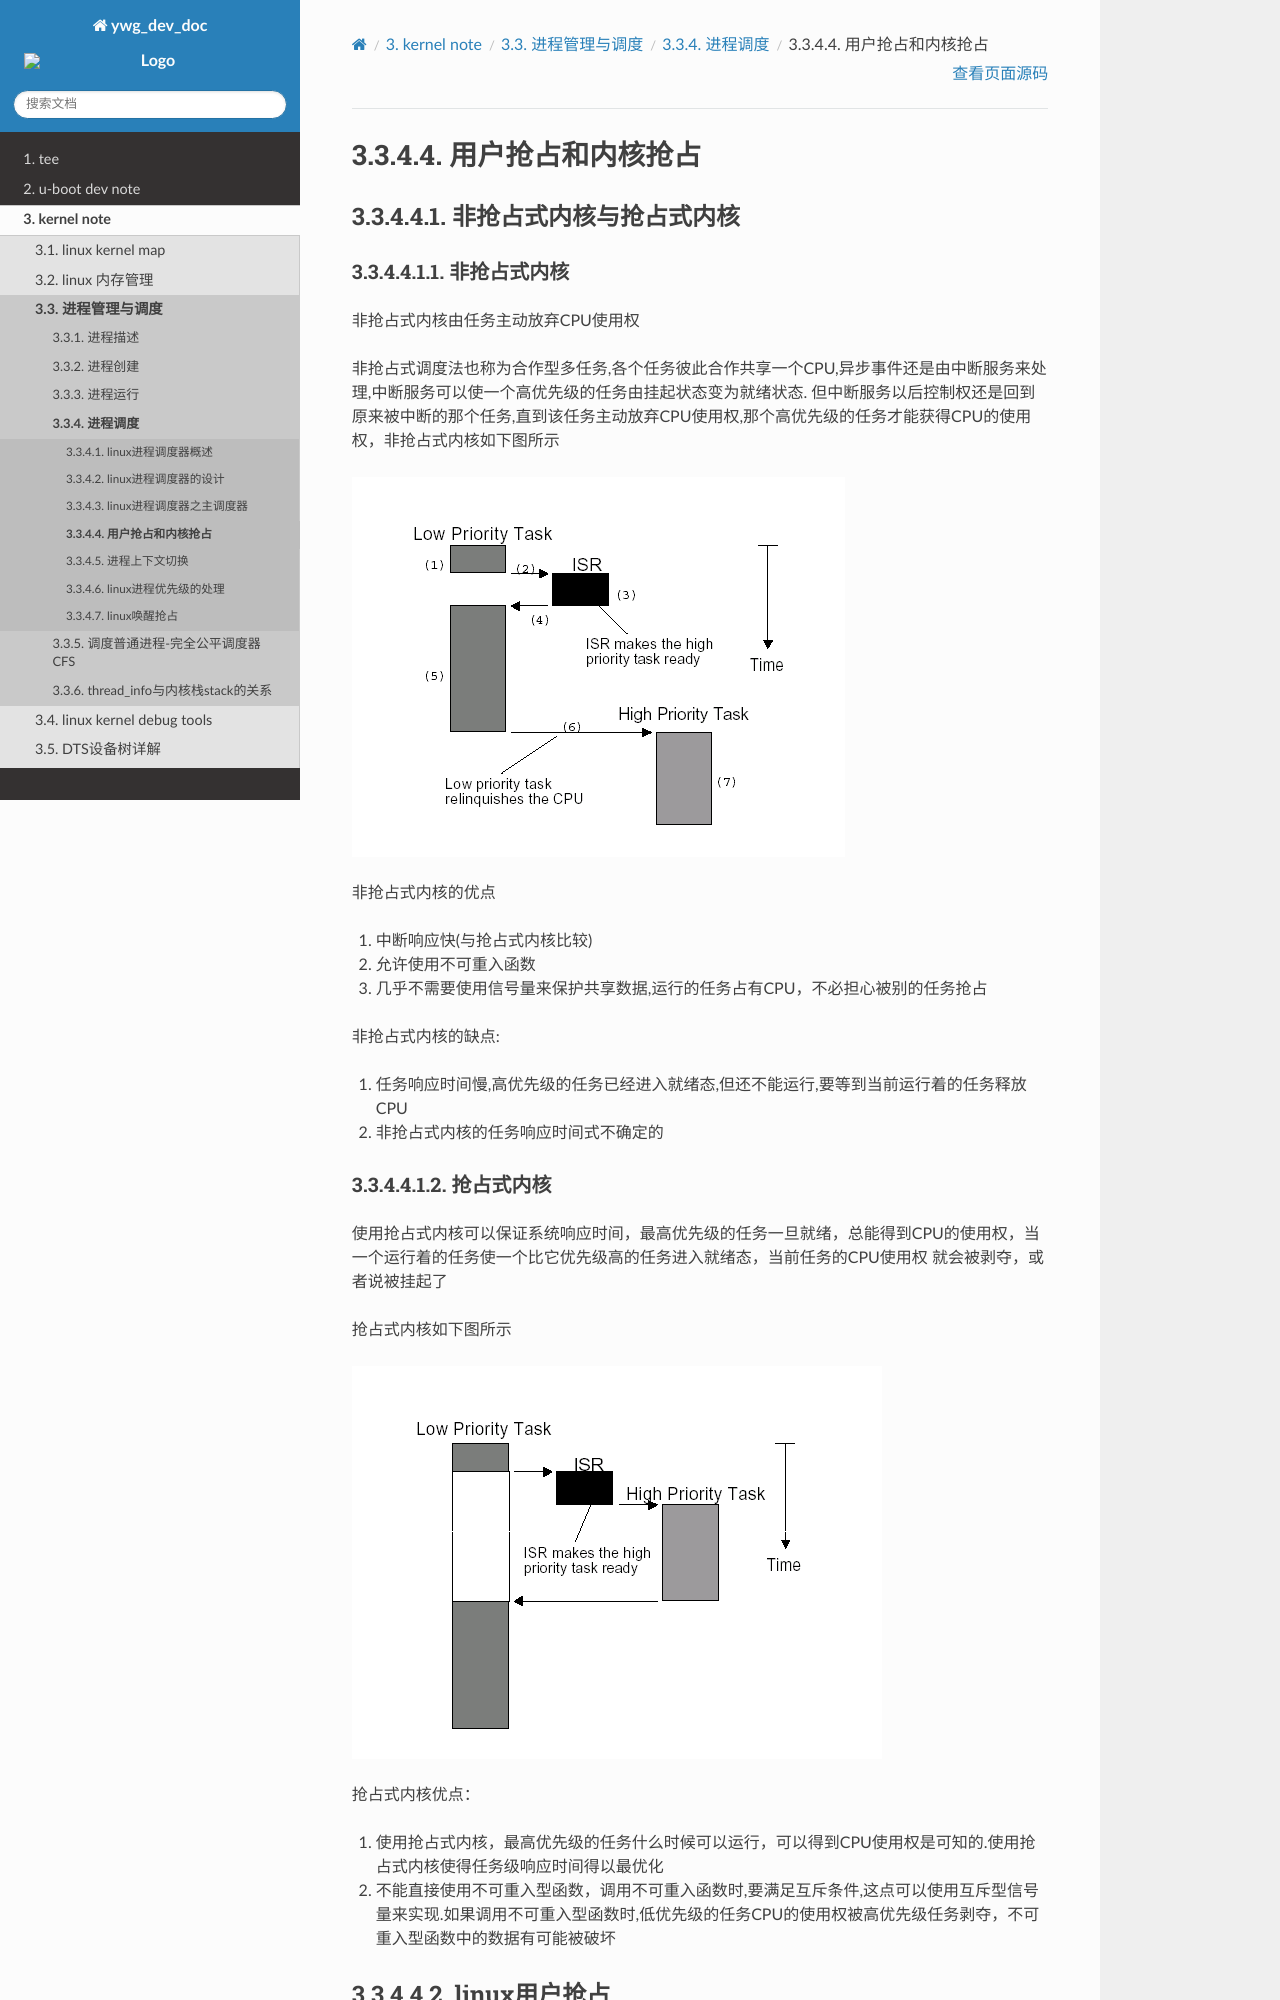

repository: hkdywg/doc_development · page: kernel/process/process_schedule/preempt.html · generator: sphinx

用户抢占和内核抢占
===================

非抢占式内核与抢占式内核
-------------------------

非抢占式内核
^^^^^^^^^^^^^

非抢占式内核由任务主动放弃CPU使用权

非抢占式调度法也称为合作型多任务,各个任务彼此合作共享一个CPU,异步事件还是由中断服务来处理,中断服务可以使一个高优先级的任务由挂起状态变为就绪状态.
但中断服务以后控制权还是回到原来被中断的那个任务,直到该任务主动放弃CPU使用权,那个高优先级的任务才能获得CPU的使用权，非抢占式内核如下图所示

.. image:: res/no_preempt.png

非抢占式内核的优点

1) 中断响应快(与抢占式内核比较)

2) 允许使用不可重入函数

3) 几乎不需要使用信号量来保护共享数据,运行的任务占有CPU，不必担心被别的任务抢占


非抢占式内核的缺点:

1) 任务响应时间慢,高优先级的任务已经进入就绪态,但还不能运行,要等到当前运行着的任务释放CPU

2) 非抢占式内核的任务响应时间式不确定的

抢占式内核
^^^^^^^^^^^

使用抢占式内核可以保证系统响应时间，最高优先级的任务一旦就绪，总能得到CPU的使用权，当一个运行着的任务使一个比它优先级高的任务进入就绪态，当前任务的CPU使用权
就会被剥夺，或者说被挂起了

抢占式内核如下图所示

.. image::  res/preempt.png

抢占式内核优点：

1) 使用抢占式内核，最高优先级的任务什么时候可以运行，可以得到CPU使用权是可知的.使用抢占式内核使得任务级响应时间得以最优化

2) 不能直接使用不可重入型函数，调用不可重入函数时,要满足互斥条件,这点可以使用互斥型信号量来实现.如果调用不可重入型函数时,低优先级的任务CPU的使用权被高优先级任务剥夺，不可重入型函数中的数据有可能被破坏

linux用户抢占
--------------

一般来说,用户抢占发生在以下几种情况下

1) 从系统调用返回到用户空间

2) 从中断(异常)处理程序返回用户空间

从这里我们看出，用户抢占是发生在用户空间的抢占现象

更详细的触发条件如下

1) 时钟中断处理例程检查当前任务的时间片，当任务的时间片消耗完时,scheduler_tick()函数会设置need_resched标志

2) 信号量，等待队列，completion等机制唤醒时都是基于waitqueue的,而waitqueue的唤醒函数为default_wake_function,其调用try_to_wake_up将被唤醒的任务更改为就绪转台并设置为need_resched标志

3) 设置用户进程的nice值时，可能会使高优先级的任务进入就绪状态

4) 改变任务的优先级时,可能会使高优先级的任务进入就绪状态

5) 新建一个任务时，可能会使高优先级的任务进入就绪状态

6) 对CPU(SMP)进行负载均衡时,当前任务可能需要放到另外一个CPU上运行
